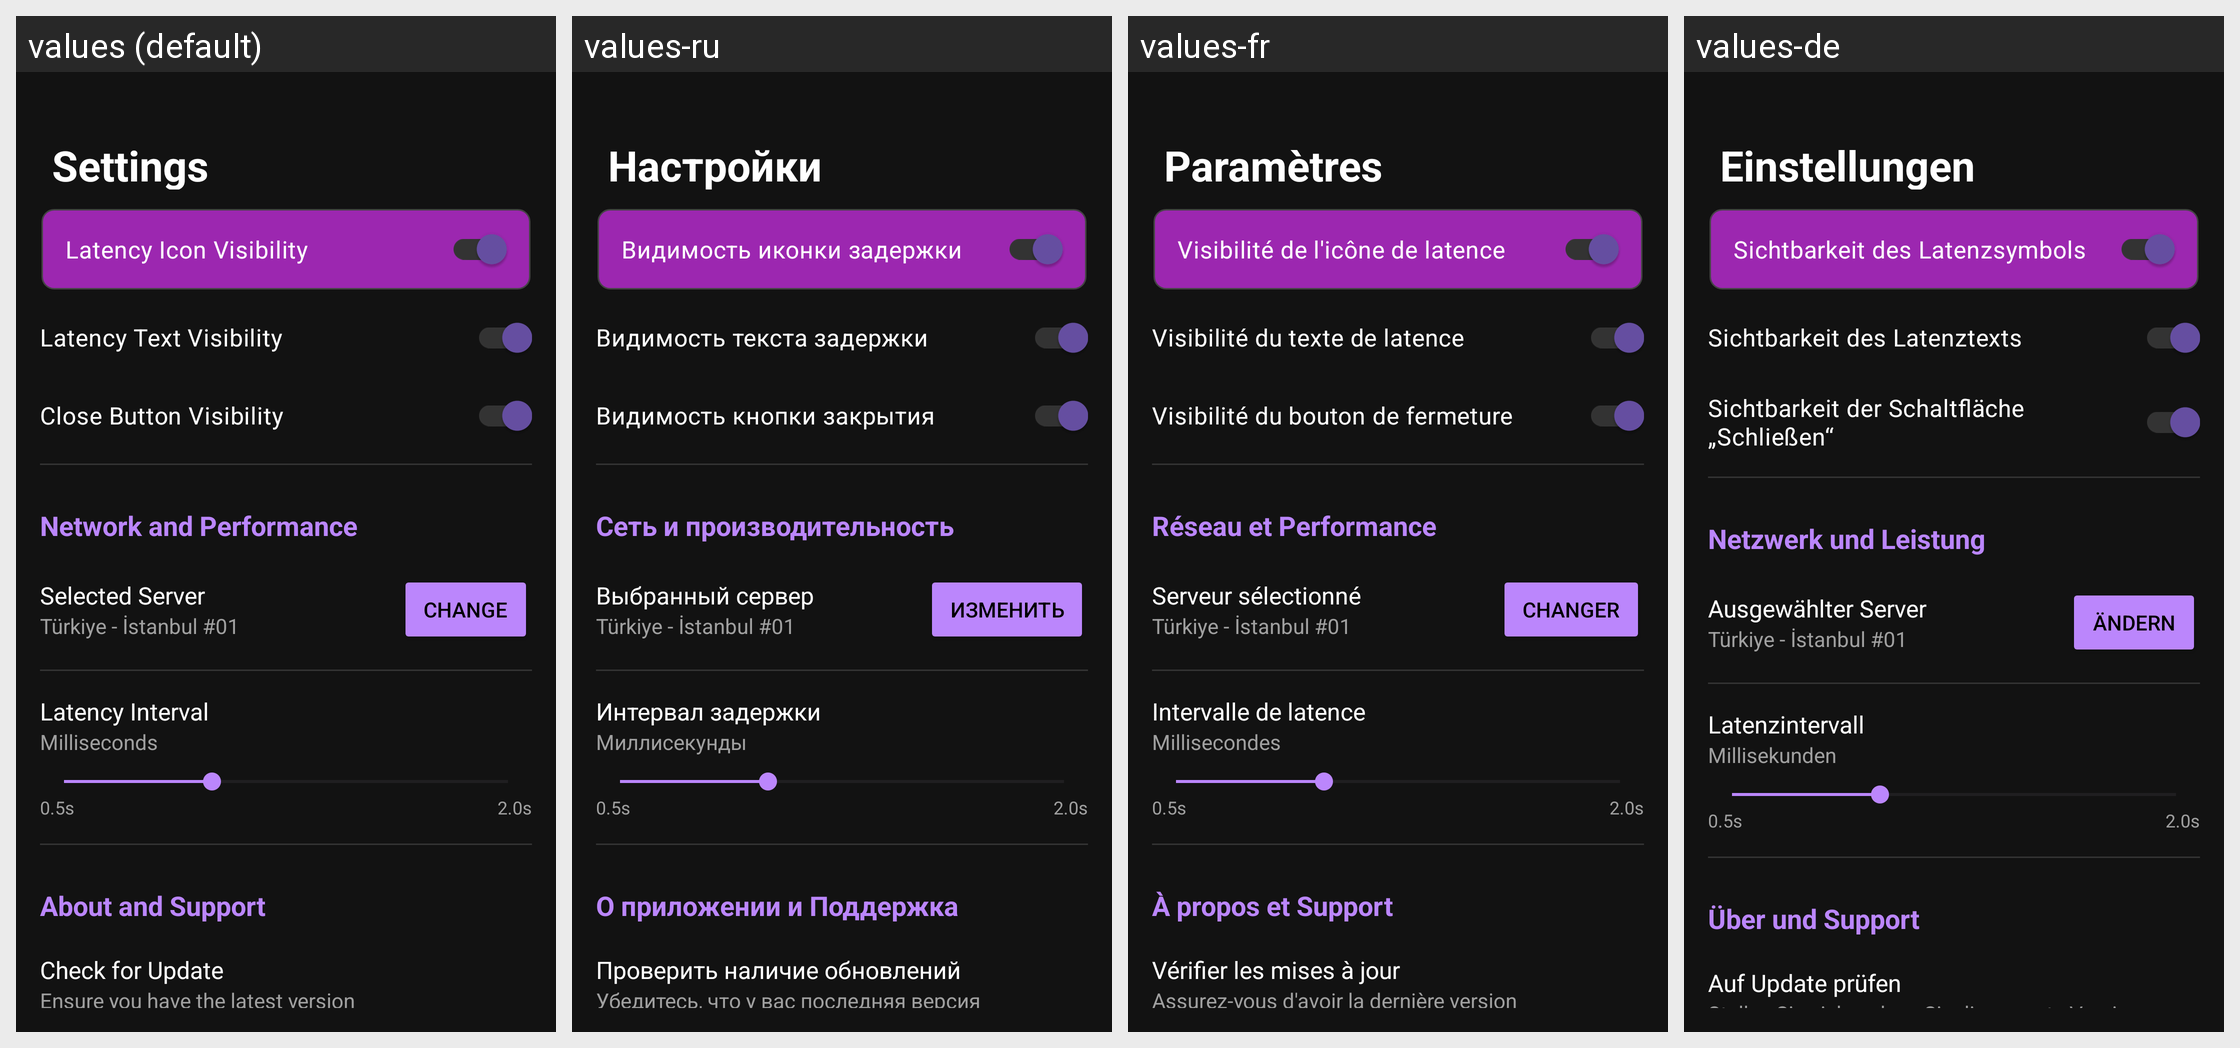

Here is an Android app screen in its default locale and in the app's own translations. Write out the translated-string differences for the strings that appear on this screen.
Android screen res/layout/activity_developer_options_version7.xml rendered under 4 locales, left to right: values (default), values-ru, values-fr, values-de. Device: Nexus 5 (rendered at 1080×1920; each locale shown at half size, 540×960, under a caption strip naming it); theme Theme.OverlayLatency.
Other locales in the repository, not shown: values-tr, values-zh.
Strings drawn on this screen, with the default value and each locale's value (text and hints the layout hard-codes, and strings that could not be matched under every locale, appear in the picture but are not listed):

v7_settings_title
  values: Settings
  values-ru: Настройки
  values-fr: Paramètres
  values-de: Einstellungen

v7_settings_personalization_icon_visibility
  values: Latency Icon Visibility
  values-ru: Видимость иконки задержки
  values-fr: Visibilité de l'icône de latence
  values-de: Sichtbarkeit des Latenzsymbols

v7_settings_personalization_text_visibility
  values: Latency Text Visibility
  values-ru: Видимость текста задержки
  values-fr: Visibilité du texte de latence
  values-de: Sichtbarkeit des Latenztexts

v7_settings_personalization_close_button_visibility
  values: Close Button Visibility
  values-ru: Видимость кнопки закрытия
  values-fr: Visibilité du bouton de fermeture
  values-de: Sichtbarkeit der Schaltfläche „Schließen“

v7_settings_network_and_performance
  values: Network and Performance
  values-ru: Сеть и производительность
  values-fr: Réseau et Performance
  values-de: Netzwerk und Leistung

v7_settings_network_and_performance_automatic_server_selection_selected
  values: Selected Server
  values-ru: Выбранный сервер
  values-fr: Serveur sélectionné
  values-de: Ausgewählter Server

v7_settings_network_and_performance_automatic_server_selection_change
  values: CHANGE
  values-ru: ИЗМЕНИТЬ
  values-fr: CHANGER
  values-de: ÄNDERN

v7_settings_network_and_performance_refreshing_time
  values: Latency Interval
  values-ru: Интервал задержки
  values-fr: Intervalle de latence
  values-de: Latenzintervall

v7_settings_network_and_performance_refreshing_time_current
  values: Milliseconds
  values-ru: Миллисекунды
  values-fr: Millisecondes
  values-de: Millisekunden

v7_settings_about
  values: About and Support
  values-ru: О приложении и Поддержка
  values-fr: À propos et Support
  values-de: Über und Support

v7_settings_about_check_for_update
  values: Check for Update
  values-ru: Проверить наличие обновлений
  values-fr: Vérifier les mises à jour
  values-de: Auf Update prüfen

v7_settings_about_check_for_update_description
  values: Ensure you have the latest version
  values-ru: Убедитесь, что у вас последняя версия
  values-fr: Assurez-vous d'avoir la dernière version
  values-de: Stellen Sie sicher, dass Sie die neueste Version haben
